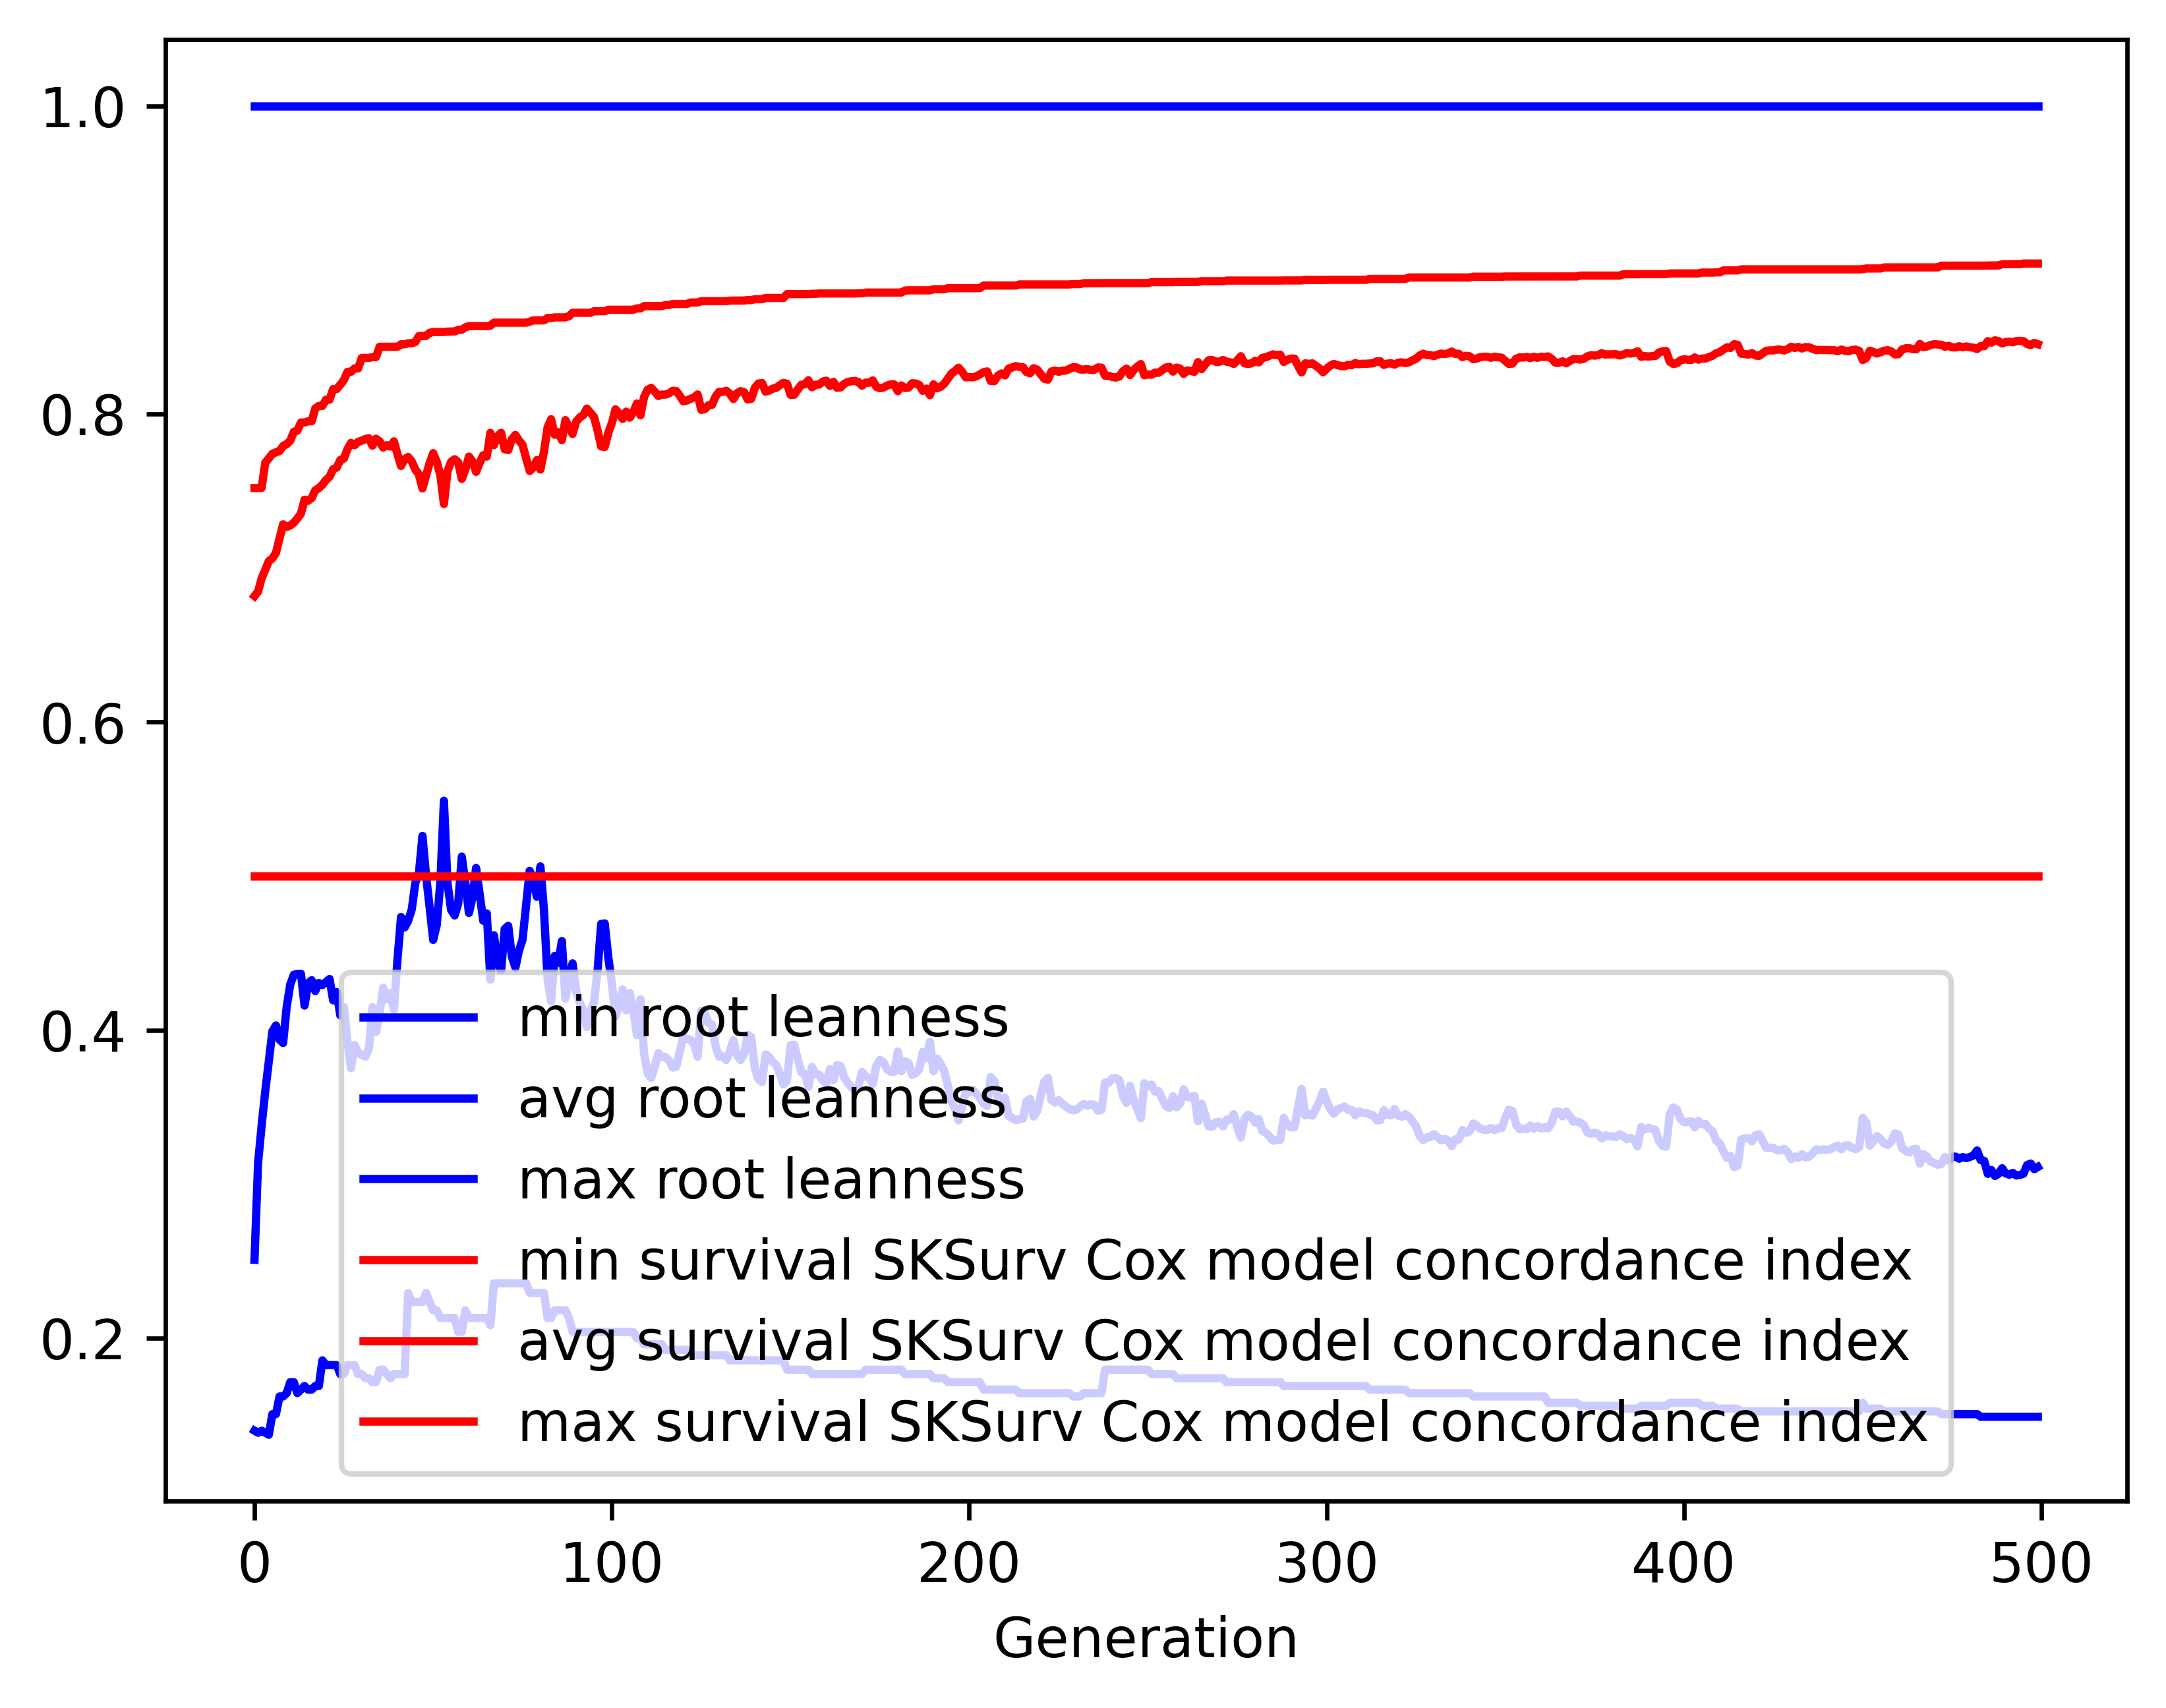

The file beside this chart, header and first rows:
gen, evals, gen_feats, explored, root leanness_min, root leanness_avg, root leanness_max, root leanness_std, survival SKSurv Cox model concordance in…, survival SKSurv Cox model concordance in…, survival SKSurv Cox model concordance in…, survival SKSurv Cox model concordance in…
0, 500, 2985, 2985, 0.14, 0.251, 1.0, 0.1513, 0.5, 0.6818, 0.7519, 0.04274
1, 377, 2745, 2992, 0.1387, 0.3139, 1.0, 0.1578, 0.5, 0.6847, 0.7519, 0.04835
2, 366, 2049, 3000, 0.14, 0.3382, 1.0, 0.1653, 0.5, 0.6933, 0.752, 0.04906
3, 370, 1645, 3006, 0.1387, 0.3602, 1.0, 0.1698, 0.5, 0.6988, 0.7683, 0.04863
4, 376, 1455, 3015, 0.1374, 0.3797, 1.0, 0.1725, 0.5, 0.7044, 0.7712, 0.04947
5, 396, 1247, 3019, 0.1508, 0.3992, 1.0, 0.1831, 0.5, 0.7063, 0.7741, 0.05545
6, 371, 1097, 3024, 0.1508, 0.4031, 1.0, 0.1944, 0.5, 0.7098, 0.7751, 0.06076
7, 361, 961, 3030, 0.1622, 0.3939, 1.0, 0.1908, 0.5, 0.7192, 0.7759, 0.0567
8, 389, 936, 3033, 0.1622, 0.3917, 1.0, 0.1672, 0.5, 0.7284, 0.7792, 0.04412
9, 364, 894, 3036, 0.1644, 0.415, 1.0, 0.1792, 0.5, 0.7267, 0.7804, 0.049
10, 381, 858, 3038, 0.1715, 0.4296, 1.0, 0.1772, 0.5, 0.7275, 0.7826, 0.04951
11, 360, 830, 3040, 0.1715, 0.436, 1.0, 0.1802, 0.5, 0.7294, 0.7884, 0.05123
12, 364, 760, 3043, 0.1644, 0.4366, 1.0, 0.1831, 0.5, 0.7321, 0.7892, 0.05306
13, 366, 761, 3044, 0.1667, 0.4366, 1.0, 0.1847, 0.5, 0.7354, 0.7945, 0.05205
14, 373, 743, 3046, 0.169, 0.4159, 1.0, 0.1741, 0.5, 0.7443, 0.7945, 0.04632
15, 383, 744, 3048, 0.1667, 0.4304, 1.0, 0.1795, 0.5, 0.7437, 0.7952, 0.04914
16, 388, 710, 3050, 0.1667, 0.4324, 1.0, 0.1797, 0.5, 0.7454, 0.7952, 0.04838
17, 356, 657, 3051, 0.169, 0.4254, 1.0, 0.1756, 0.5, 0.7504, 0.8036, 0.0462
18, 372, 675, 3051, 0.169, 0.4306, 1.0, 0.1788, 0.5, 0.7519, 0.8052, 0.04702
19, 391, 682, 3051, 0.1857, 0.4293, 1.0, 0.1816, 0.5, 0.7541, 0.8052, 0.04937
20, 372, 663, 3051, 0.1826, 0.4313, 1.0, 0.1787, 0.5, 0.7571, 0.8093, 0.04766
21, 361, 702, 3051, 0.1826, 0.4332, 1.0, 0.1739, 0.5, 0.7592, 0.8093, 0.04555
22, 354, 653, 3052, 0.1826, 0.4194, 1.0, 0.175, 0.5, 0.7642, 0.8162, 0.0442
23, 378, 626, 3053, 0.1826, 0.4247, 1.0, 0.1723, 0.5, 0.7652, 0.8162, 0.04581
24, 363, 638, 3053, 0.1768, 0.4096, 1.0, 0.1746, 0.5, 0.7701, 0.8189, 0.04499
25, 386, 625, 3053, 0.1768, 0.415, 1.0, 0.1726, 0.5, 0.771, 0.822, 0.04476
26, 385, 660, 3053, 0.1826, 0.3927, 1.0, 0.1754, 0.5, 0.7771, 0.8273, 0.04596
27, 375, 632, 3053, 0.1826, 0.3753, 1.0, 0.1778, 0.5, 0.7812, 0.8273, 0.04655
28, 374, 641, 3053, 0.1826, 0.3903, 1.0, 0.1712, 0.5, 0.7797, 0.8295, 0.04726
29, 376, 602, 3053, 0.1768, 0.3856, 1.0, 0.168, 0.5, 0.7819, 0.8295, 0.04689
30, 381, 637, 3053, 0.1768, 0.3839, 1.0, 0.1782, 0.5, 0.7826, 0.8364, 0.05019
31, 384, 635, 3053, 0.1741, 0.3828, 1.0, 0.1828, 0.5, 0.7837, 0.8364, 0.05204
32, 370, 651, 3053, 0.1741, 0.388, 1.0, 0.1802, 0.5, 0.7842, 0.8364, 0.05058
33, 368, 654, 3053, 0.1715, 0.4149, 1.0, 0.1797, 0.5, 0.7794, 0.8369, 0.05267
34, 375, 633, 3053, 0.1715, 0.3988, 1.0, 0.1862, 0.5, 0.7839, 0.8369, 0.05343
35, 363, 603, 3053, 0.1796, 0.4113, 1.0, 0.1863, 0.5, 0.7823, 0.8436, 0.05472
36, 378, 580, 3053, 0.1796, 0.4276, 1.0, 0.1922, 0.5, 0.7782, 0.8436, 0.06024
37, 356, 552, 3053, 0.1768, 0.42, 1.0, 0.1985, 0.5, 0.7797, 0.8436, 0.06362
38, 379, 599, 3053, 0.1741, 0.424, 1.0, 0.2012, 0.5, 0.7788, 0.8436, 0.06803
39, 373, 567, 3053, 0.1768, 0.4133, 1.0, 0.2046, 0.5, 0.7822, 0.8436, 0.06986
40, 361, 540, 3053, 0.1768, 0.4458, 1.0, 0.2135, 0.5, 0.7739, 0.8436, 0.07701
41, 354, 522, 3053, 0.1768, 0.4735, 1.0, 0.2173, 0.5, 0.7662, 0.8452, 0.08192
42, 372, 549, 3053, 0.1768, 0.4667, 1.0, 0.2066, 0.5, 0.7707, 0.8452, 0.07877
43, 357, 536, 3053, 0.2294, 0.471, 1.0, 0.1905, 0.5, 0.7721, 0.8459, 0.0744
44, 352, 521, 3053, 0.2236, 0.4784, 1.0, 0.2029, 0.5, 0.7692, 0.8459, 0.08244
45, 366, 487, 3053, 0.2236, 0.4956, 1.0, 0.2157, 0.5, 0.7639, 0.8467, 0.09062
46, 361, 474, 3053, 0.2236, 0.5019, 1.0, 0.2307, 0.5, 0.7607, 0.8506, 0.0978
47, 364, 493, 3053, 0.2236, 0.5261, 1.0, 0.2332, 0.5, 0.7516, 0.8506, 0.1033
48, 365, 510, 3053, 0.2294, 0.5004, 1.0, 0.236, 0.5, 0.7598, 0.8506, 0.1038
49, 366, 480, 3053, 0.2236, 0.4798, 1.0, 0.2196, 0.5, 0.7681, 0.8527, 0.09569
50, 351, 485, 3053, 0.2182, 0.4586, 1.0, 0.2225, 0.5, 0.7746, 0.8532, 0.09501
51, 356, 510, 3053, 0.2182, 0.4683, 1.0, 0.2395, 0.5, 0.7689, 0.8532, 0.103
52, 380, 525, 3053, 0.2132, 0.496, 1.0, 0.2408, 0.5, 0.7603, 0.8532, 0.1052
53, 346, 478, 3053, 0.2132, 0.5489, 1.0, 0.2464, 0.5, 0.7415, 0.8532, 0.1124
54, 372, 488, 3053, 0.2132, 0.4954, 1.0, 0.2396, 0.5, 0.7628, 0.8534, 0.1047
55, 350, 490, 3053, 0.2132, 0.4782, 1.0, 0.2319, 0.5, 0.7689, 0.8535, 0.1015
56, 378, 532, 3053, 0.2132, 0.4745, 1.0, 0.2346, 0.5, 0.7706, 0.8535, 0.1017
57, 384, 502, 3053, 0.2041, 0.4821, 1.0, 0.2313, 0.5, 0.7686, 0.8546, 0.1017
58, 367, 491, 3053, 0.2041, 0.5126, 1.0, 0.2406, 0.5, 0.7578, 0.8546, 0.1081
59, 355, 478, 3053, 0.2182, 0.4956, 1.0, 0.2415, 0.5, 0.7639, 0.8562, 0.107
... 440 more rows
